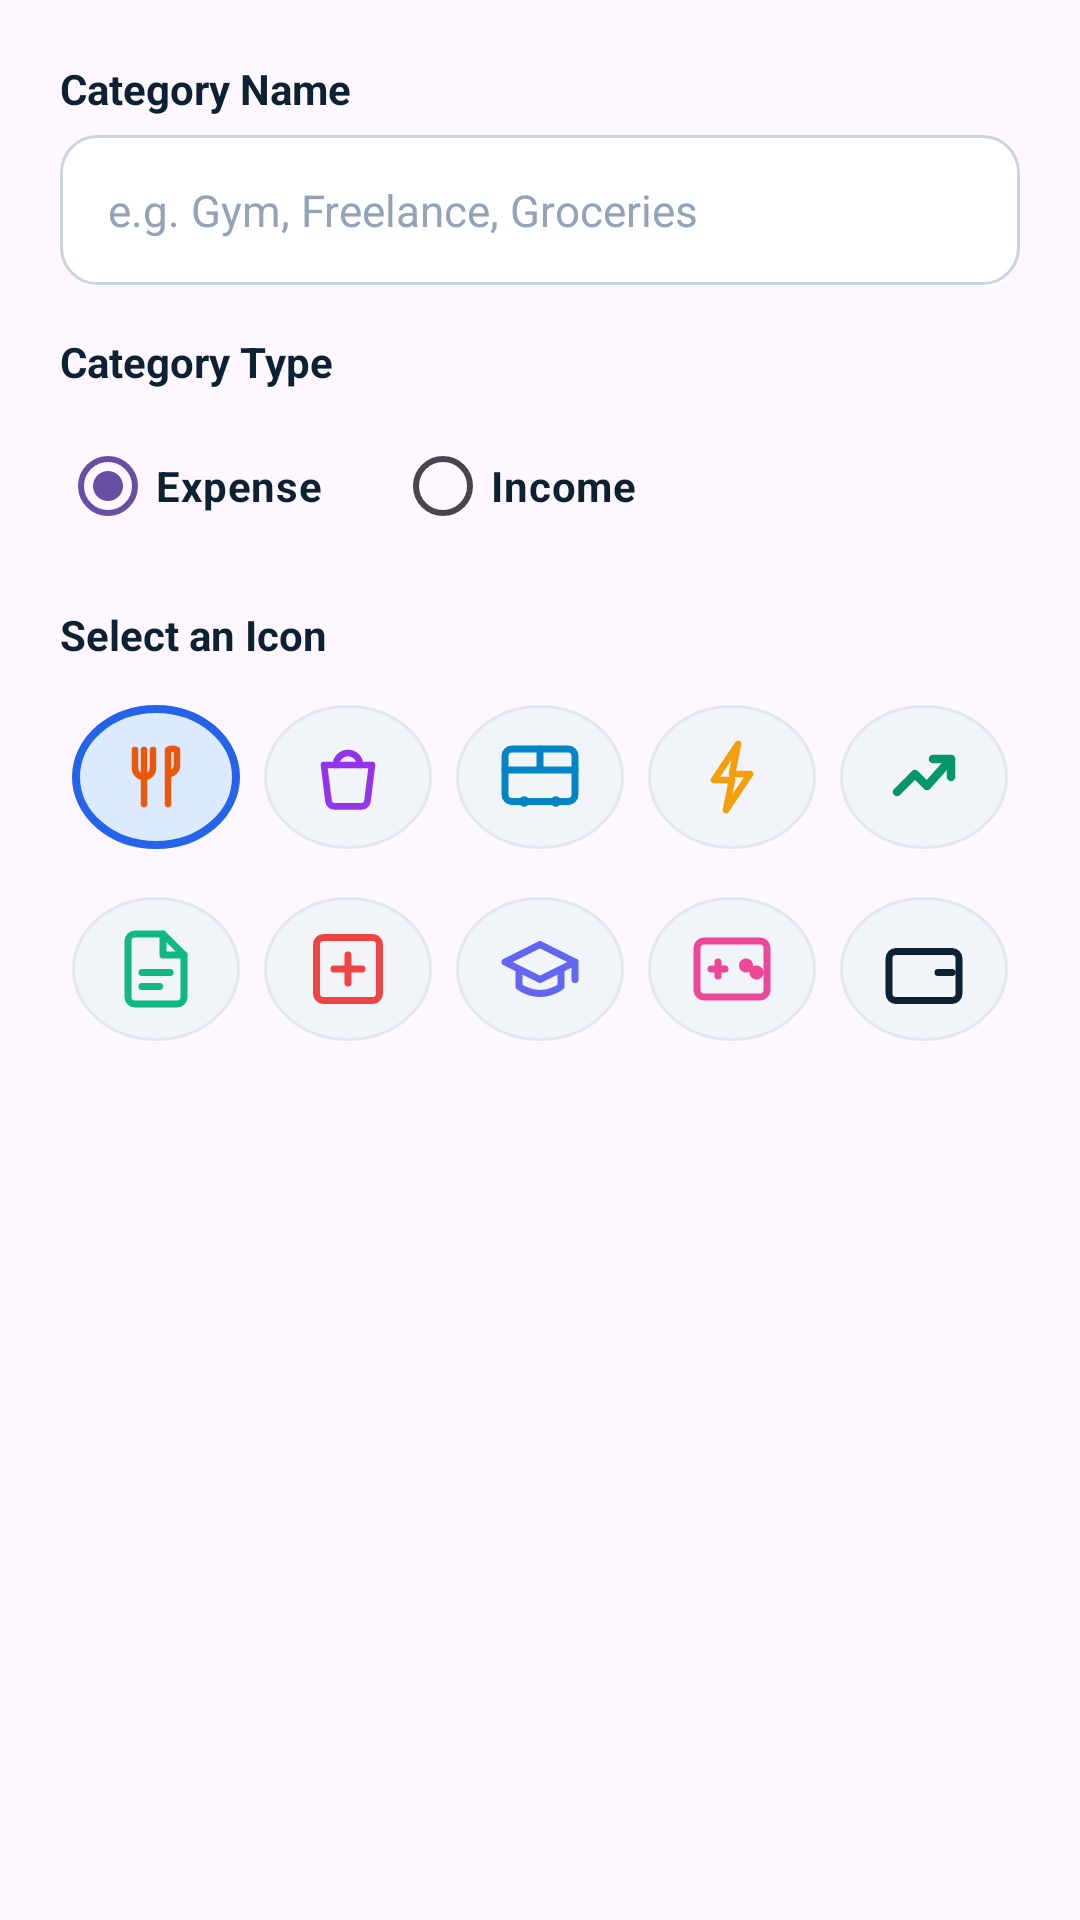

Here is an Android app screen rendered from its layout file. Give the layout XML and the strings, colors and styles it references.
<!-- AndroidManifest.xml: application theme Theme.MyWallet -->
<!-- res/layout/dialog_add_category.xml -->
<?xml version="1.0" encoding="utf-8"?>
<ScrollView xmlns:android="http://schemas.android.com/apk/res/android"
    android:layout_width="match_parent"
    android:layout_height="wrap_content"
    android:padding="20dp">

    <LinearLayout
        android:layout_width="match_parent"
        android:layout_height="wrap_content"
        android:orientation="vertical">

        
        <TextView
            android:layout_width="wrap_content"
            android:layout_height="wrap_content"
            android:text="Category Name"
            android:textColor="@color/navy_text"
            android:textSize="14sp"
            android:textStyle="bold"
            android:layout_marginBottom="6dp" />

        <EditText
            android:id="@+id/etDialogCategoryName"
            android:layout_width="match_parent"
            android:layout_height="50dp"
            android:background="@drawable/bg_input_field"
            android:hint="e.g. Gym, Freelance, Groceries"
            android:textColor="@color/navy_text"
            android:textColorHint="#94A3B8"
            android:textSize="14.5sp"
            android:paddingHorizontal="16dp"
            android:inputType="textCapWords"
            android:singleLine="true" />

        
        <TextView
            android:layout_width="wrap_content"
            android:layout_height="wrap_content"
            android:text="Category Type"
            android:textColor="@color/navy_text"
            android:textSize="14sp"
            android:textStyle="bold"
            android:layout_marginTop="16dp"
            android:layout_marginBottom="8dp" />

        <RadioGroup
            android:id="@+id/rgCategoryType"
            android:layout_width="match_parent"
            android:layout_height="wrap_content"
            android:orientation="horizontal">

            <RadioButton
                android:id="@+id/rbDialogExpense"
                android:layout_width="wrap_content"
                android:layout_height="wrap_content"
                android:text="Expense"
                android:textColor="@color/navy_text"
                android:textSize="14sp"
                android:textStyle="bold"
                android:checked="true" />

            <RadioButton
                android:id="@+id/rbDialogIncome"
                android:layout_width="wrap_content"
                android:layout_height="wrap_content"
                android:layout_marginStart="24dp"
                android:text="Income"
                android:textColor="@color/navy_text"
                android:textSize="14sp"
                android:textStyle="bold" />
        </RadioGroup>

        
        <TextView
            android:layout_width="wrap_content"
            android:layout_height="wrap_content"
            android:text="Select an Icon"
            android:textColor="@color/navy_text"
            android:textSize="14sp"
            android:textStyle="bold"
            android:layout_marginTop="16dp"
            android:layout_marginBottom="10dp" />

        
        <LinearLayout
            android:layout_width="match_parent"
            android:layout_height="wrap_content"
            android:orientation="horizontal"
            android:gravity="center_vertical"
            android:weightSum="5">

            <ImageView
                android:id="@+id/iconFood"
                android:layout_width="0dp"
                android:layout_height="48dp"
                android:layout_weight="1"
                android:layout_margin="4dp"
                android:background="@drawable/bg_icon_selected"
                android:padding="10dp"
                android:src="@drawable/ic_category_food" />

            <ImageView
                android:id="@+id/iconShopping"
                android:layout_width="0dp"
                android:layout_height="48dp"
                android:layout_weight="1"
                android:layout_margin="4dp"
                android:background="@drawable/bg_icon_unselected"
                android:padding="10dp"
                android:src="@drawable/ic_category_shopping" />

            <ImageView
                android:id="@+id/iconTransport"
                android:layout_width="0dp"
                android:layout_height="48dp"
                android:layout_weight="1"
                android:layout_margin="4dp"
                android:background="@drawable/bg_icon_unselected"
                android:padding="10dp"
                android:src="@drawable/ic_category_transport" />

            <ImageView
                android:id="@+id/iconUtilities"
                android:layout_width="0dp"
                android:layout_height="48dp"
                android:layout_weight="1"
                android:layout_margin="4dp"
                android:background="@drawable/bg_icon_unselected"
                android:padding="10dp"
                android:src="@drawable/ic_category_utilities" />

            <ImageView
                android:id="@+id/iconInvest"
                android:layout_width="0dp"
                android:layout_height="48dp"
                android:layout_weight="1"
                android:layout_margin="4dp"
                android:background="@drawable/bg_icon_unselected"
                android:padding="10dp"
                android:src="@drawable/ic_category_invest" />
        </LinearLayout>

        
        <LinearLayout
            android:layout_width="match_parent"
            android:layout_height="wrap_content"
            android:orientation="horizontal"
            android:gravity="center_vertical"
            android:layout_marginTop="8dp"
            android:weightSum="5">

            <ImageView
                android:id="@+id/iconWork"
                android:layout_width="0dp"
                android:layout_height="48dp"
                android:layout_weight="1"
                android:layout_margin="4dp"
                android:background="@drawable/bg_icon_unselected"
                android:padding="10dp"
                android:src="@drawable/ic_category_freelance" />

            <ImageView
                android:id="@+id/iconMedical"
                android:layout_width="0dp"
                android:layout_height="48dp"
                android:layout_weight="1"
                android:layout_margin="4dp"
                android:background="@drawable/bg_icon_unselected"
                android:padding="10dp"
                android:src="@drawable/ic_category_medical" />

            <ImageView
                android:id="@+id/iconEducation"
                android:layout_width="0dp"
                android:layout_height="48dp"
                android:layout_weight="1"
                android:layout_margin="4dp"
                android:background="@drawable/bg_icon_unselected"
                android:padding="10dp"
                android:src="@drawable/ic_category_education" />

            <ImageView
                android:id="@+id/iconEntertainment"
                android:layout_width="0dp"
                android:layout_height="48dp"
                android:layout_weight="1"
                android:layout_margin="4dp"
                android:background="@drawable/bg_icon_unselected"
                android:padding="10dp"
                android:src="@drawable/ic_category_entertainment" />

            <ImageView
                android:id="@+id/iconWallet"
                android:layout_width="0dp"
                android:layout_height="48dp"
                android:layout_weight="1"
                android:layout_margin="4dp"
                android:background="@drawable/bg_icon_unselected"
                android:padding="10dp"
                android:src="@drawable/ic_field_wallet" />
        </LinearLayout>

    </LinearLayout>
</ScrollView>
<!-- resources referenced by this layout -->
<resources>
  <color name="navy_text">#0C2132</color>
  <!-- drawable bg_icon_selected (drawable) -->
  <?xml version="1.0" encoding="utf-8"?>
  <shape xmlns:android="http://schemas.android.com/apk/res/android"
      android:shape="oval">
      <solid android:color="#DBEAFE" />
      <stroke
          android:width="2.5dp"
          android:color="#2563EB" />
  </shape>
  <!-- drawable bg_icon_unselected (drawable) -->
  <?xml version="1.0" encoding="utf-8"?>
  <shape xmlns:android="http://schemas.android.com/apk/res/android"
      android:shape="oval">
      <solid android:color="#F1F5F9" />
      <stroke
          android:width="1dp"
          android:color="#E2E8F0" />
  </shape>
  <!-- drawable bg_input_field (drawable) -->
  ﻿<?xml version="1.0" encoding="utf-8"?>
  <shape xmlns:android="http://schemas.android.com/apk/res/android"
      android:shape="rectangle">
      <solid android:color="@color/white" />
      <stroke
          android:width="1dp"
          android:color="#CBD5E1" />
      <corners android:radius="12dp" />
  </shape>
  <!-- drawable ic_category_education (drawable) -->
  <vector xmlns:android="http://schemas.android.com/apk/res/android"
      android:width="24dp"
      android:height="24dp"
      android:viewportWidth="24"
      android:viewportHeight="24">
      <path
          android:fillColor="#00000000"
          android:strokeColor="#6366F1"
          android:strokeWidth="2"
          android:strokeLineCap="round"
          android:strokeLineJoin="round"
          android:pathData="M22,10V15 M2,10L12,5L22,10L12,15L2,10Z M6,12.5V17C6,17 8.5,19 12,19C15.5,19 18,17 18,17V12.5" />
  </vector>
  <!-- drawable ic_category_utilities (drawable) -->
  ﻿<vector xmlns:android="http://schemas.android.com/apk/res/android"
      android:width="28dp"
      android:height="28dp"
      android:viewportWidth="28"
      android:viewportHeight="28">
      <path
          android:fillColor="#00000000"
          android:strokeColor="@color/cat_utilities"
          android:strokeWidth="2.2"
          android:strokeLineCap="round"
          android:strokeLineJoin="round"
          android:pathData="M16,3 L8,15 L14,15 L12,25 L20,13 L14,13 Z" />
  </vector>
  <!-- drawable ic_field_wallet (drawable) -->
  ﻿<vector xmlns:android="http://schemas.android.com/apk/res/android"
      android:width="20dp"
      android:height="20dp"
      android:viewportWidth="24"
      android:viewportHeight="24">
      <path
          android:fillColor="#00000000"
          android:strokeColor="@color/navy_text"
          android:strokeWidth="2"
          android:strokeLineCap="round"
          android:strokeLineJoin="round"
          android:pathData="M20,7h-16a2,2 0,0 0,-2 2v10a2,2 0,0 0,2 2h16a2,2 0,0 0,2 -2v-10a2,2 0,0 0,-2 -2z M16,13h4" />
  </vector>
  <style name="Theme.MyWallet" parent="Base.Theme.MyWallet" />
  <color name="white">#FFFFFFFF</color>
  <color name="cat_food">#EA580C</color>
  <color name="cat_invest">#059669</color>
  <color name="cat_shopping">#9333EA</color>
  <color name="cat_utilities">#F59E0B</color>
  <style name="Base.Theme.MyWallet" parent="Theme.Material3.DayNight.NoActionBar">
          
          <item name="android:windowAnimationStyle">@style/WindowAnimationTransition</item>
      </style>
  <style name="WindowAnimationTransition">
          <item name="android:activityOpenEnterAnimation">@anim/slide_in_right</item>
          <item name="android:activityOpenExitAnimation">@anim/slide_out_left</item>
          <item name="android:activityCloseEnterAnimation">@anim/slide_in_left</item>
          <item name="android:activityCloseExitAnimation">@anim/slide_out_right</item>
      </style>
</resources>
